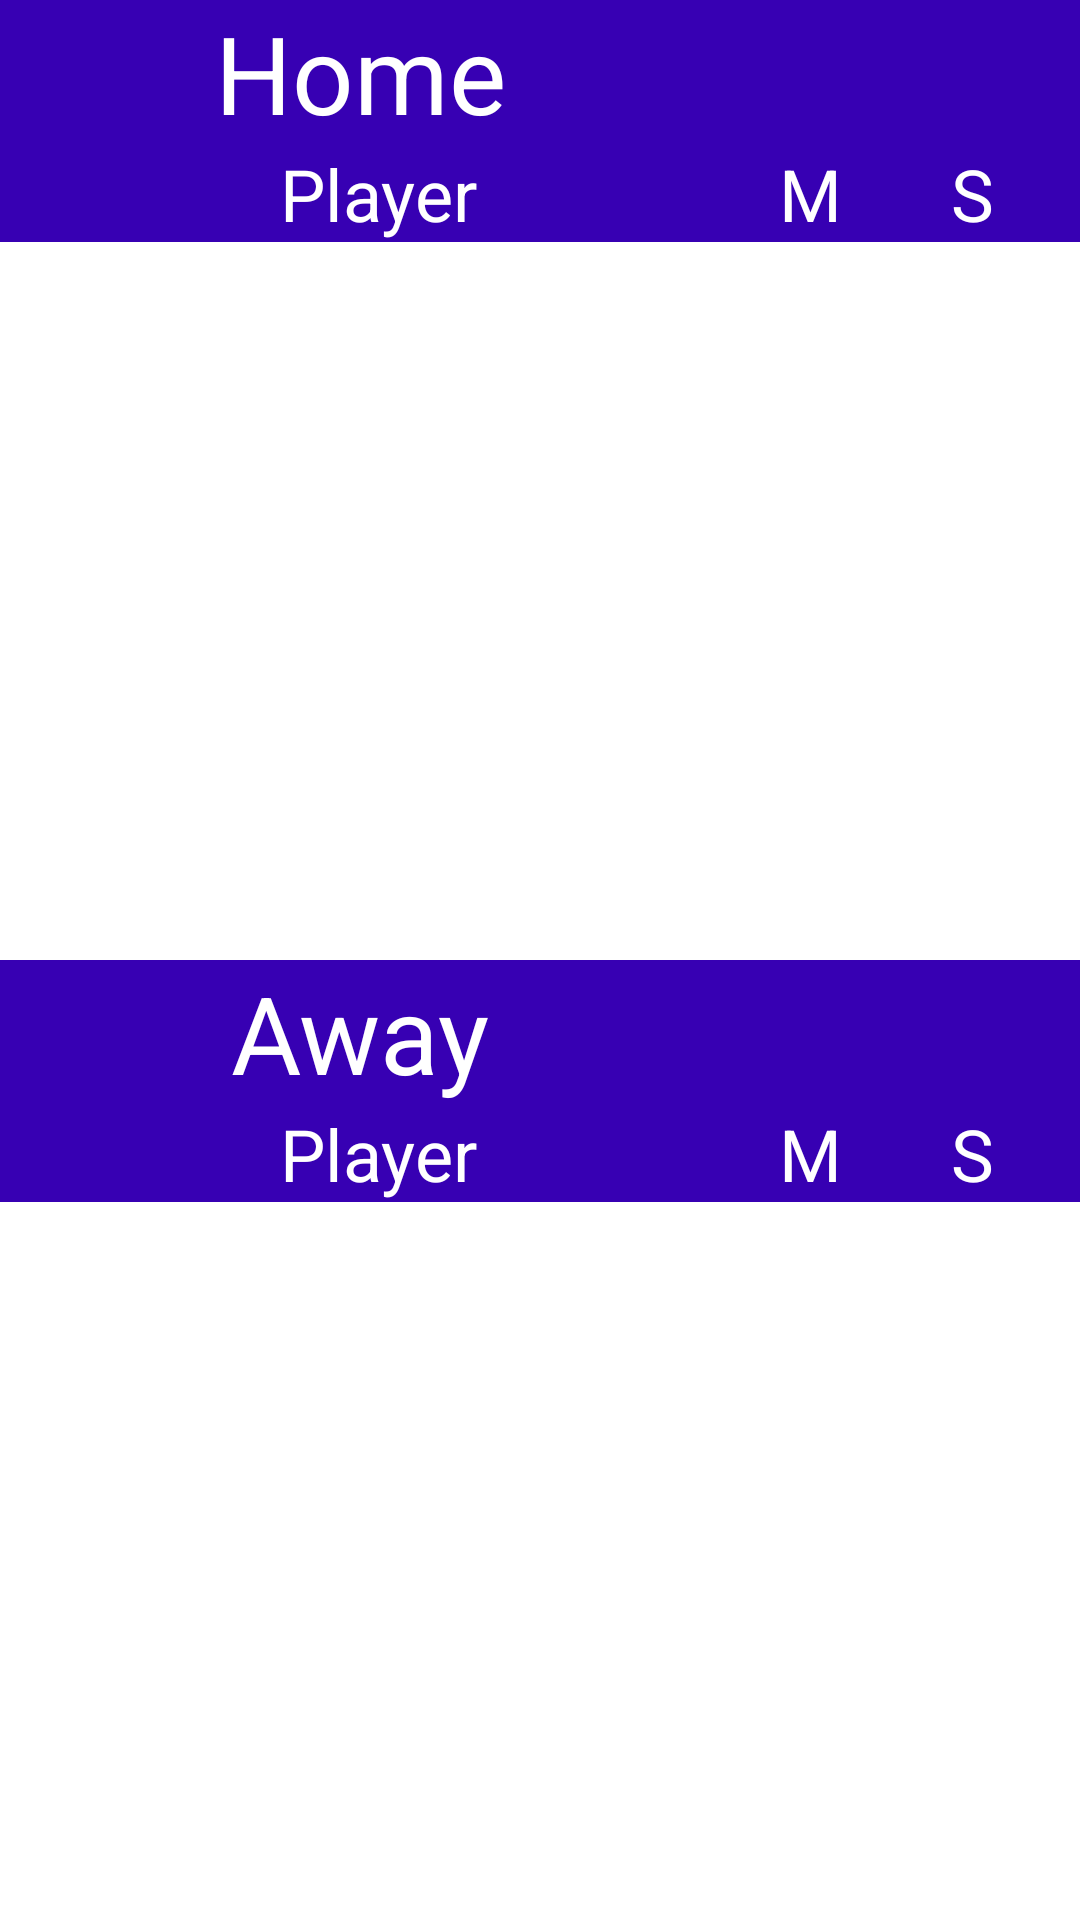

Here is an Android app screen rendered from its layout file. Give the layout XML and the strings, colors and styles it references.
<!-- AndroidManifest.xml: application theme AppTheme -->
<!-- res/layout/activity_lineup.xml -->
<?xml version="1.0" encoding="utf-8"?>
<LinearLayout xmlns:android="http://schemas.android.com/apk/res/android"
    xmlns:app="http://schemas.android.com/apk/res-auto"
    xmlns:tools="http://schemas.android.com/tools"
    android:layout_width="match_parent"
    android:layout_height="match_parent"
    android:orientation="vertical"
    tools:context=".LineupActivity">

    <LinearLayout
        android:id="@+id/homeLinearLayout"
        android:layout_width="match_parent"
        android:layout_height="match_parent"
        android:layout_weight="1"
        android:orientation="vertical">

        <LinearLayout
            android:id="@+id/homeSideHeaderLayout"
            android:layout_width="match_parent"
            android:layout_height="wrap_content"
            android:orientation="horizontal">

            <TextView
                android:id="@+id/homeSideName"
                android:layout_width="0dp"
                android:layout_height="wrap_content"
                android:layout_weight="2"
                android:background="@color/colorPrimaryDark"
                android:gravity="center"
                android:text="@string/home_side"
                android:textColor="@android:color/white"
                android:textSize="36sp" />

            <TextView
                android:id="@+id/homeSideScore"
                android:layout_width="0dp"
                android:layout_height="wrap_content"
                android:layout_weight="1"
                android:background="@color/colorPrimaryDark"
                android:gravity="center"
                android:onClick="homeSideScoreLegend"
                android:textColor="@android:color/white"
                android:textSize="36sp" />
        </LinearLayout>

        <LinearLayout
            android:id="@+id/homeSideSubHeaderLayout"
            android:layout_width="match_parent"
            android:layout_height="wrap_content"
            android:orientation="horizontal">

            <TextView
                android:id="@+id/playerNameHeaderHome"
                android:layout_width="0dp"
                android:layout_height="wrap_content"
                android:layout_weight="7"
                android:background="@color/colorPrimaryDark"
                android:gravity="center"
                android:text="@string/header_player"
                android:textColor="@android:color/white"
                android:textSize="24sp" />

            <TextView
                android:id="@+id/playerMatchesHeaderHome"
                android:layout_width="0dp"
                android:layout_height="wrap_content"
                android:layout_weight="1"
                android:background="@color/colorPrimaryDark"
                android:gravity="center"
                android:onClick="matchesHeaderLegend"
                android:text="@string/header_matches"
                android:textColor="@android:color/white"
                android:textSize="24sp" />

            <TextView
                android:id="@+id/playerScoreHeaderHome"
                android:layout_width="0dp"
                android:layout_height="wrap_content"
                android:layout_weight="2"
                android:background="@color/colorPrimaryDark"
                android:gravity="center"
                android:onClick="scoreHeaderLegend"
                android:text="@string/header_score"
                android:textColor="@android:color/white"
                android:textSize="24sp" />
        </LinearLayout>

        <ListView
            android:id="@+id/homeSideListView"
            android:layout_width="match_parent"
            android:layout_height="0dp"
            android:layout_weight="1" />

    </LinearLayout>

    <LinearLayout
        android:id="@+id/awayLinearLayout"
        android:layout_width="match_parent"
        android:layout_height="match_parent"
        android:layout_weight="1"
        android:orientation="vertical">

        <LinearLayout
            android:id="@+id/awaySideHeaderLayout"
            android:layout_width="match_parent"
            android:layout_height="wrap_content"
            android:orientation="horizontal">

            <TextView
                android:id="@+id/awaySideName"
                android:layout_width="0dp"
                android:layout_height="wrap_content"
                android:layout_weight="2"
                android:background="@color/colorPrimaryDark"
                android:gravity="center"
                android:text="@string/away_side"
                android:textColor="@android:color/white"
                android:textSize="36sp" />

            <TextView
                android:id="@+id/awaySideScore"
                android:layout_width="0dp"
                android:layout_height="wrap_content"
                android:layout_weight="1"
                android:background="@color/colorPrimaryDark"
                android:gravity="center"
                android:onClick="awaySideScoreLegend"
                android:textColor="@android:color/white"
                android:textSize="36sp" />
        </LinearLayout>

        <LinearLayout
            android:id="@+id/awaySideSubHeader"
            android:layout_width="match_parent"
            android:layout_height="wrap_content"
            android:orientation="horizontal">

            <TextView
                android:id="@+id/playerNameHeaderAway"
                android:layout_width="0dp"
                android:layout_height="wrap_content"
                android:layout_weight="7"
                android:background="@color/colorPrimaryDark"
                android:gravity="center"
                android:text="@string/header_player"
                android:textColor="@android:color/white"
                android:textSize="24sp" />

            <TextView
                android:id="@+id/playerMatchesHeaderAway"
                android:layout_width="0dp"
                android:layout_height="wrap_content"
                android:layout_weight="1"
                android:background="@color/colorPrimaryDark"
                android:gravity="center"
                android:onClick="matchesHeaderLegend"
                android:text="@string/header_matches"
                android:textColor="@android:color/white"
                android:textSize="24sp" />

            <TextView
                android:id="@+id/playerScoreHeaderAway"
                android:layout_width="0dp"
                android:layout_height="wrap_content"
                android:layout_weight="2"
                android:background="@color/colorPrimaryDark"
                android:gravity="center"
                android:onClick="scoreHeaderLegend"
                android:text="@string/header_score"
                android:textColor="@android:color/white"
                android:textSize="24sp" />
        </LinearLayout>

        <ListView
            android:id="@+id/awaySideListView"
            android:layout_width="match_parent"
            android:layout_height="0dp"
            android:layout_weight="1" />
    </LinearLayout>

</LinearLayout>
<!-- resources referenced by this layout -->
<resources>
  <string name="away_side">Away</string>
  <string name="header_matches">M</string>
  <string name="header_player">Player</string>
  <string name="header_score">S</string>
  <string name="home_side">Home</string>
  <!-- not gathered from this repository: default colours our renderer supplied (Android Studio template values) -->
  <color name="colorPrimaryDark">#FF3700B3</color>
</resources>
